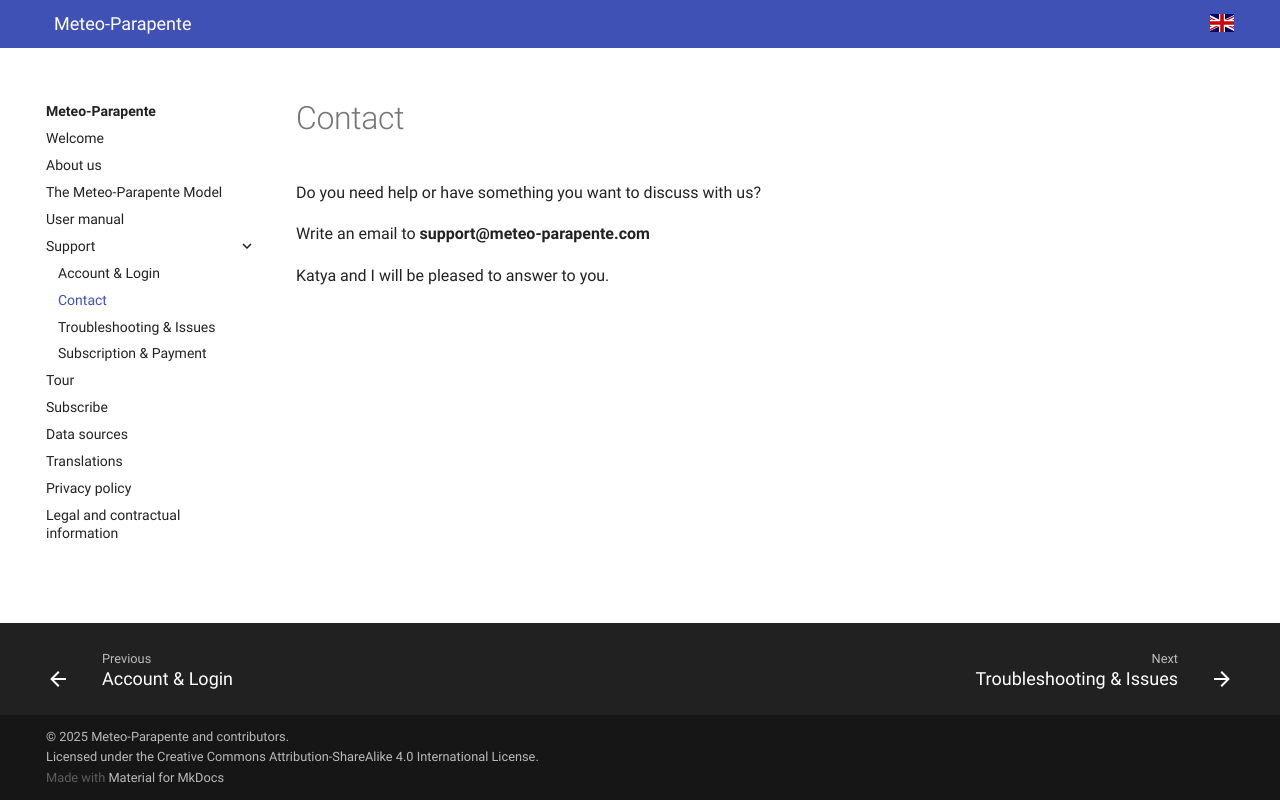

repository: meteo-parapente/mtopara-portal · page: support/contact/index.html · generator: mkdocs

# Contact

Do you need help or have something you want to discuss with us?

Write an email to **support@meteo-parapente.com**

Katya and I will be pleased to answer to you.
